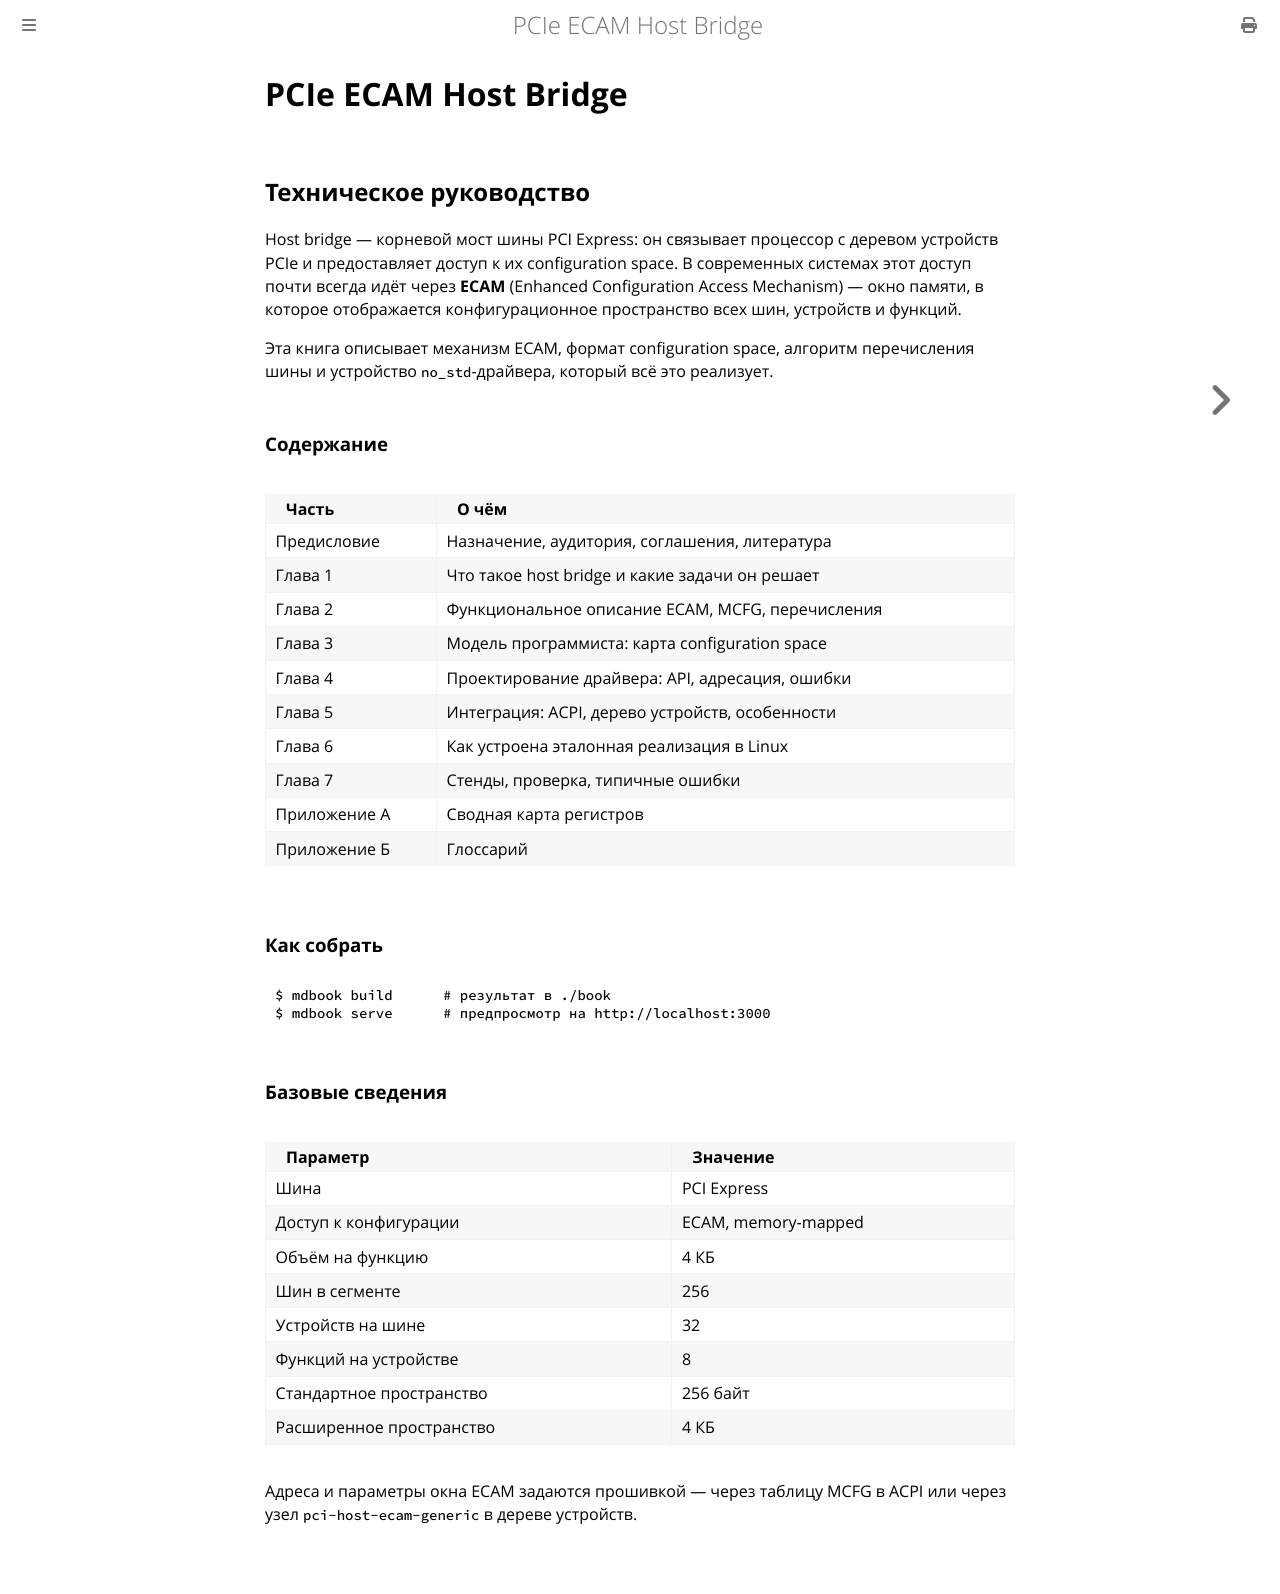

repository: MiCkEyZzZ/pcie-ecam · page: index.html · generator: mdbook

# PCIe ECAM Host Bridge

## Техническое руководство

Host bridge — корневой мост шины PCI Express: он связывает процессор
с деревом устройств PCIe и предоставляет доступ к их configuration
space. В современных системах этот доступ почти всегда идёт через
**ECAM** (Enhanced Configuration Access Mechanism) — окно памяти,
в которое отображается конфигурационное пространство всех шин,
устройств и функций.

Эта книга описывает механизм ECAM, формат configuration space,
алгоритм перечисления шины и устройство `no_std`-драйвера, который
всё это реализует.

### Содержание

| Часть | О чём |
|-------|-------|
| Предисловие | Назначение, аудитория, соглашения, литература |
| Глава 1 | Что такое host bridge и какие задачи он решает |
| Глава 2 | Функциональное описание ECAM, MCFG, перечисления |
| Глава 3 | Модель программиста: карта configuration space |
| Глава 4 | Проектирование драйвера: API, адресация, ошибки |
| Глава 5 | Интеграция: ACPI, дерево устройств, особенности |
| Глава 6 | Как устроена эталонная реализация в Linux |
| Глава 7 | Стенды, проверка, типичные ошибки |
| Приложение A | Сводная карта регистров |
| Приложение Б | Глоссарий |

### Как собрать

```console
$ mdbook build      # результат в ./book
$ mdbook serve      # предпросмотр на http://localhost:3000
```

### Базовые сведения

| Параметр | Значение |
|----------|----------|
| Шина | PCI Express |
| Доступ к конфигурации | ECAM, memory-mapped |
| Объём на функцию | 4 КБ |
| Шин в сегменте | 256 |
| Устройств на шине | 32 |
| Функций на устройстве | 8 |
| Стандартное пространство | 256 байт |
| Расширенное пространство | 4 КБ |

Адреса и параметры окна ECAM задаются прошивкой — через таблицу
MCFG в ACPI или через узел `pci-host-ecam-generic` в дереве
устройств.
